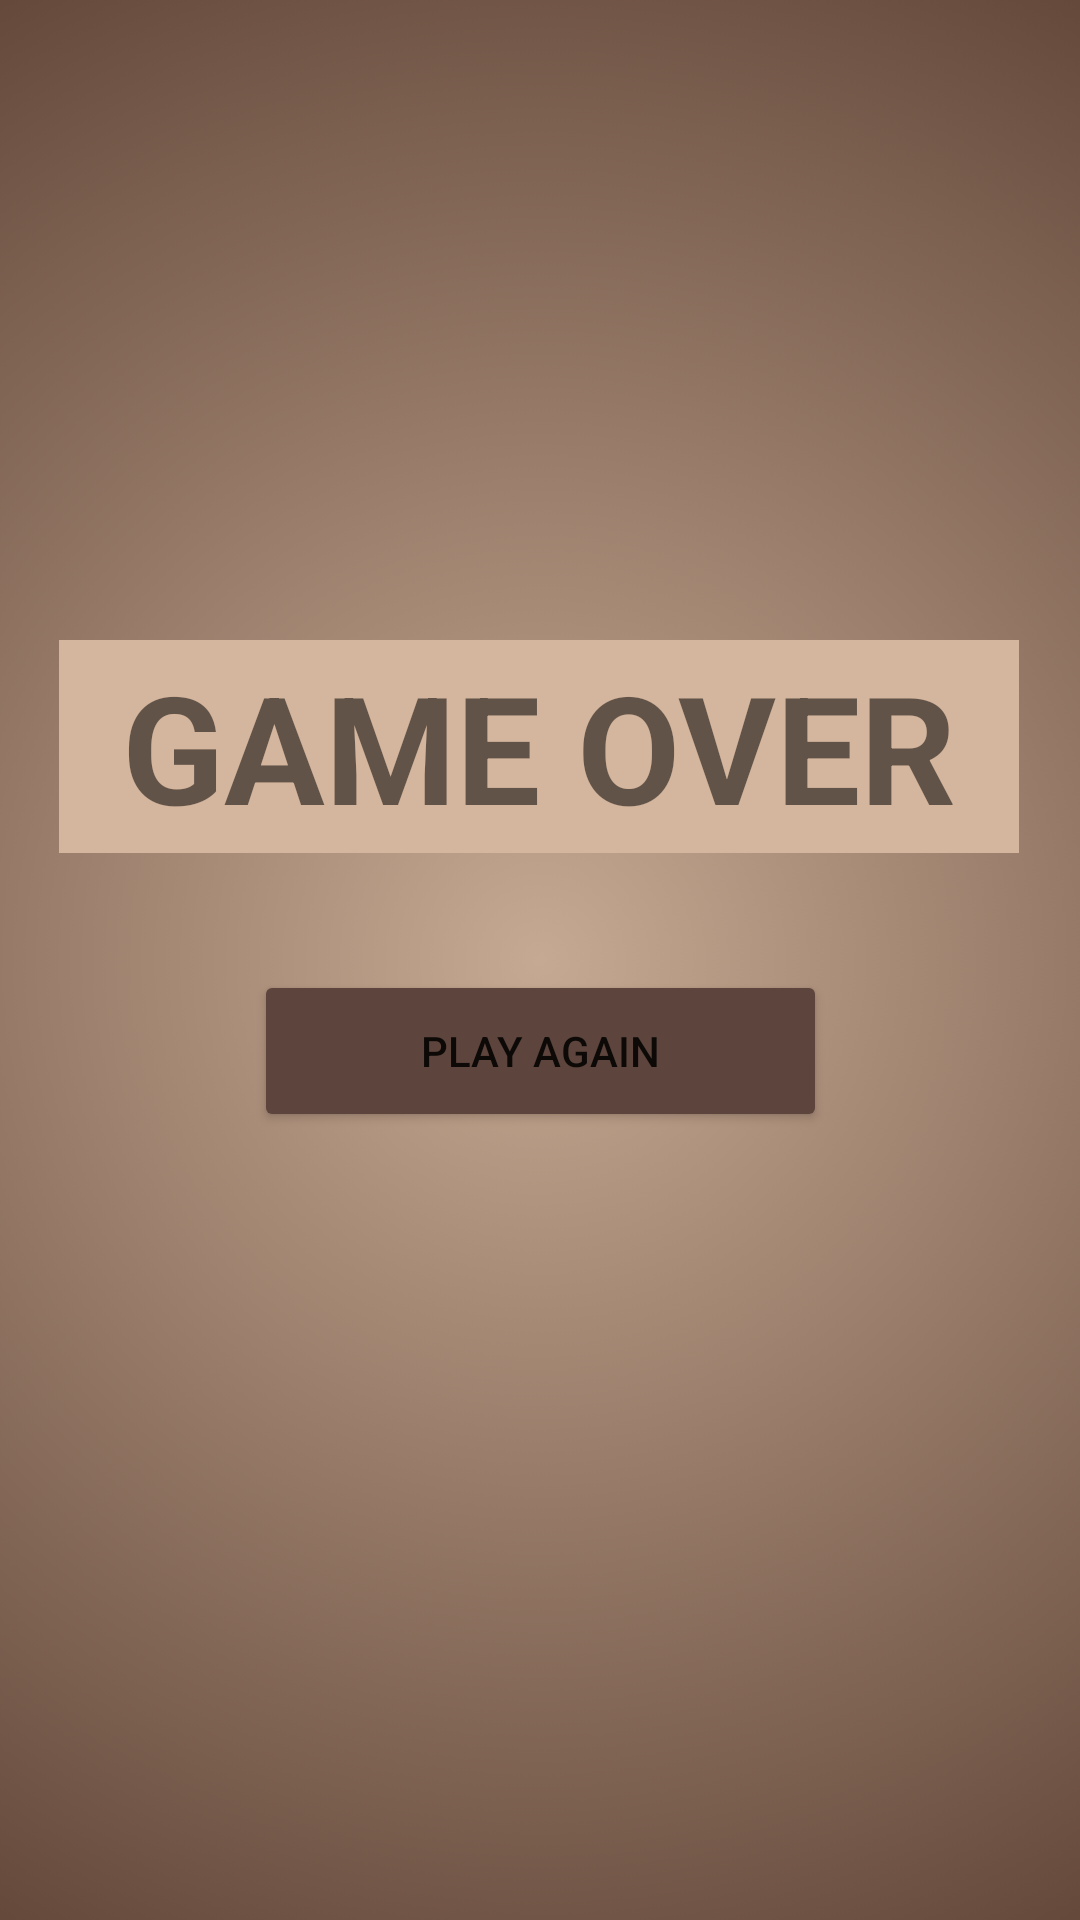

Produce the Android XML layout that renders to this screen, including the resource entries it uses.
<!-- AndroidManifest.xml: application theme Theme.MindlessApp -->
<!-- res/layout/activity_game_over.xml -->
<?xml version="1.0" encoding="utf-8"?>
<androidx.constraintlayout.widget.ConstraintLayout xmlns:android="http://schemas.android.com/apk/res/android"
    xmlns:app="http://schemas.android.com/apk/res-auto"
    xmlns:tools="http://schemas.android.com/tools"
    android:layout_width="match_parent"
    android:layout_height="match_parent"
    android:background="@drawable/gradient_background"
    tools:context=".GameOverActivity">

    <TextView
        android:id="@+id/textView"
        android:layout_width="320dp"
        android:layout_height="71dp"
        android:background="#D4B59D"
        android:gravity="center"
        android:text="@string/gameOver"
        android:textSize="50sp"
        android:textStyle="bold"
        app:layout_constraintBottom_toBottomOf="parent"
        app:layout_constraintEnd_toEndOf="parent"
        app:layout_constraintHorizontal_bias="0.494"
        app:layout_constraintStart_toStartOf="parent"
        app:layout_constraintTop_toTopOf="parent"
        app:layout_constraintVertical_bias="0.375" />

    <Button
        android:id="@+id/button"
        android:layout_width="191dp"
        android:layout_height="54dp"
        android:backgroundTint="@color/button_background_color"
        android:text="@string/button"

        app:layout_constraintBottom_toBottomOf="parent"
        app:layout_constraintEnd_toEndOf="parent"
        app:layout_constraintStart_toStartOf="parent"
        app:layout_constraintTop_toTopOf="parent"
        app:layout_constraintVertical_bias="0.552" />

</androidx.constraintlayout.widget.ConstraintLayout>
<!-- resources referenced by this layout -->
<resources>
  <!-- drawable gradient_background (drawable) -->
  <?xml version="1.0" encoding="utf-8"?>
  <selector xmlns:android="http://schemas.android.com/apk/res/android">
      <item>
          <shape>
              <gradient
                  android:gradientRadius="400dp"
                  android:endColor="#5C4033"
                  android:startColor="#C6A992"
                  android:type="radial"/>
          </shape>
      </item>
  </selector>
  <string name="button">Play Again</string>
  <string name="gameOver">GAME OVER</string>
  <style name="Theme.MindlessApp" parent="Theme.MaterialComponents.DayNight.DarkActionBar">
          
          <item name="colorPrimary">@color/purple_500</item>
          <item name="colorPrimaryVariant">@color/purple_700</item>
          <item name="colorOnPrimary">@color/white</item>
          
          <item name="colorSecondary">@color/teal_200</item>
          <item name="colorSecondaryVariant">@color/teal_700</item>
          <item name="colorOnSecondary">@color/black</item>
          
          <item name="android:statusBarColor" tools:targetApi="l">?attr/colorPrimaryVariant</item>
          
      </style>
  <!-- not gathered from this repository: default colours our renderer supplied (Android Studio template values) -->
  <color name="purple_500">#FF6200EE</color>
  <color name="purple_700">#FF3700B3</color>
  <color name="teal_200">#FF03DAC5</color>
  <color name="teal_700">#FF018786</color>
  <color name="black">#FF000000</color>
  <color name="white">#FFFFFFFF</color>
</resources>
